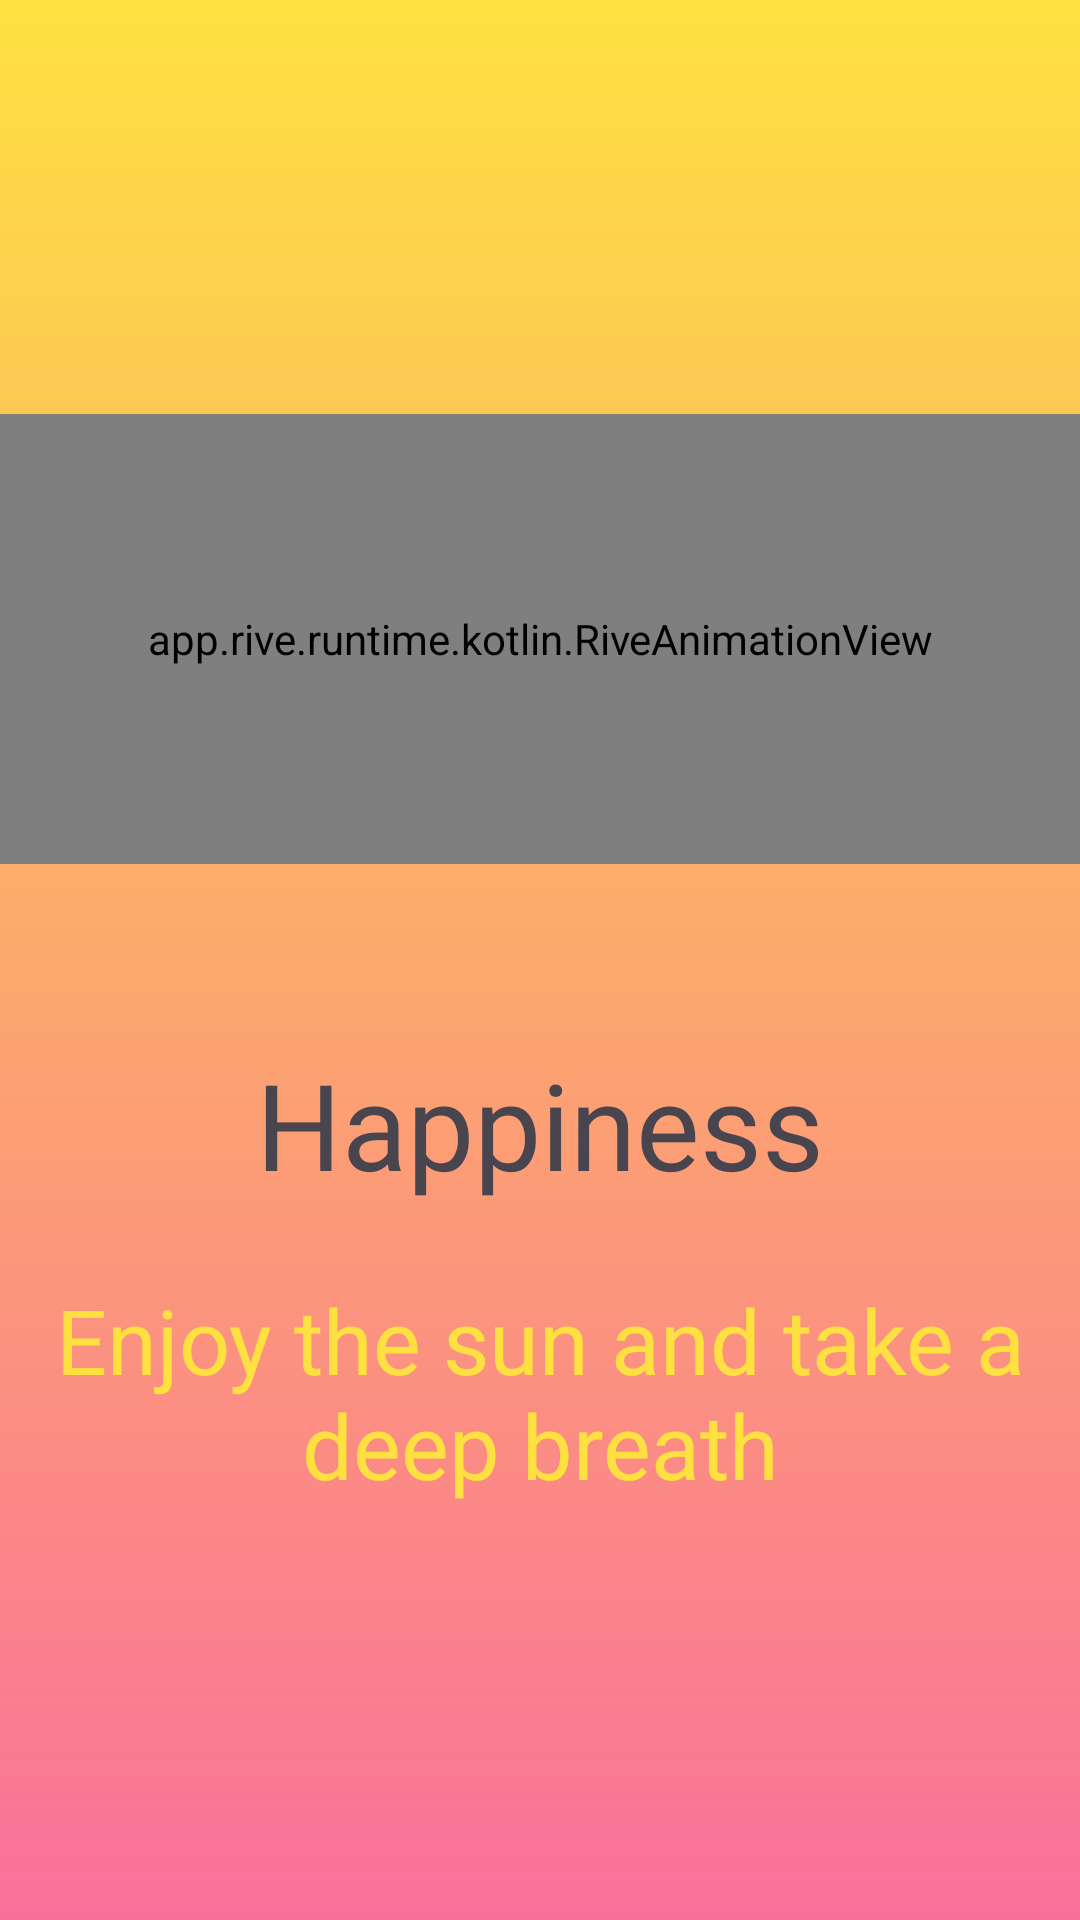

Here is an Android app screen rendered from its layout file. Give the layout XML and the strings, colors and styles it references.
<!-- AndroidManifest.xml: application theme Theme.KotlinFirstWeekProject -->
<!-- res/layout/fragment_happiness.xml -->
<?xml version="1.0" encoding="utf-8"?>
<LinearLayout xmlns:android="http://schemas.android.com/apk/res/android"
xmlns:app="http://schemas.android.com/apk/res-auto"
xmlns:tools="http://schemas.android.com/tools"
android:layout_width="match_parent"
android:layout_height="match_parent"
android:background="@drawable/gradient_bg_happiness"
android:gravity="center"
android:orientation="vertical"
tools:context=".KindnessFragment">

<app.rive.runtime.kotlin.RiveAnimationView
    android:layout_width="match_parent"
    android:layout_height="150dp"
    android:layout_marginBottom="60dp"
    app:layout_constraintBottom_toTopOf="@+id/textView"
    app:layout_constraintEnd_toEndOf="@+id/textView"
    app:layout_constraintStart_toStartOf="@+id/textView"
    app:layout_constraintTop_toTopOf="parent"
    app:riveResource="@raw/sun" />

<TextView
    android:id="@+id/tvkindness"
    android:layout_width="wrap_content"
    android:layout_height="wrap_content"
    android:fontFamily="@font/poppins"
    android:gravity="center"
    android:text="@string/happiness"
    android:textSize="40sp"
    app:layout_constraintBottom_toBottomOf="parent"
    app:layout_constraintEnd_toEndOf="parent"
    app:layout_constraintStart_toStartOf="parent"
    app:layout_constraintTop_toTopOf="parent" />

<TextView
    android:id="@+id/tvsmile"
    android:layout_width="wrap_content"
    android:layout_height="wrap_content"
    android:fontFamily="@font/poppins"
    android:gravity="center"
    android:text="@string/enjoy_the_sun_and_take_a_deep_breath"
    android:textColor="@color/yellow"
    android:textSize="30sp"
    android:layout_marginTop="25dp"
    app:layout_constraintBottom_toBottomOf="parent"
    app:layout_constraintEnd_toEndOf="parent"
    app:layout_constraintStart_toStartOf="parent"
    app:layout_constraintTop_toTopOf="parent" />

</LinearLayout>
<!-- resources referenced by this layout -->
<resources>
  <color name="yellow">#fee140</color>
  <!-- drawable gradient_bg_happiness (drawable) -->
  <?xml version="1.0" encoding="utf-8"?>
  <shape xmlns:android="http://schemas.android.com/apk/res/android">
      <gradient
          android:angle="75"
          android:startColor="#fee140 "
          android:endColor="#fa709a"
          android:type="linear"/>
  </shape>
  <string name="enjoy_the_sun_and_take_a_deep_breath">Enjoy the sun and take a deep breath</string>
  <string name="happiness">Happiness</string>
  <style name="Theme.KotlinFirstWeekProject" parent="Base.Theme.KotlinFirstWeekProject" />
  <style name="Base.Theme.KotlinFirstWeekProject" parent="Theme.Material3.DayNight.NoActionBar">
          
          
      </style>
</resources>
